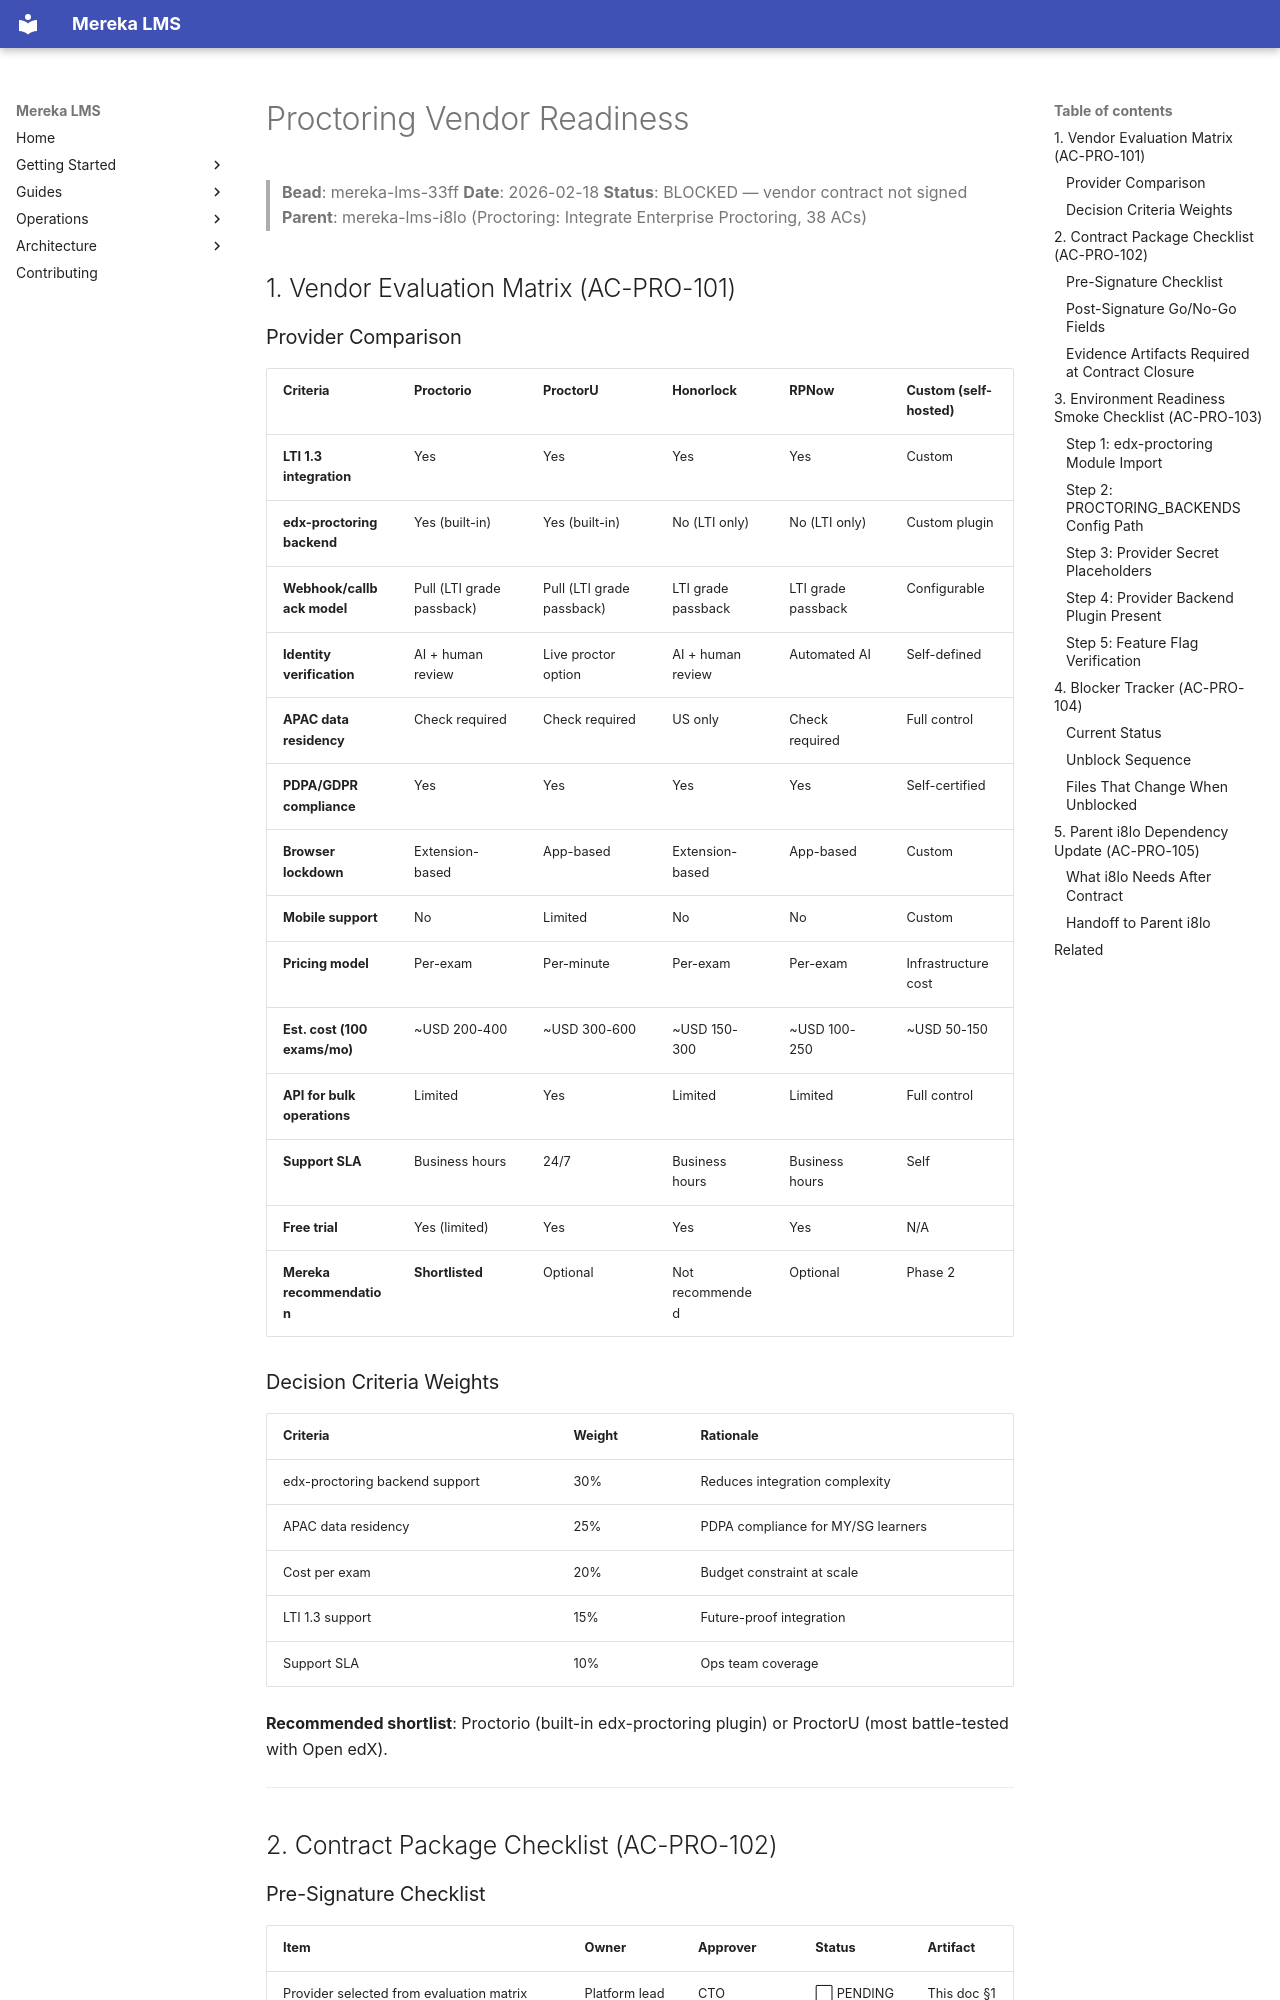

repository: lifeofgurpreet/mereka-lms-prototype · page: status/readiness/PROCTORING_VENDOR_READINESS/index.html · generator: mkdocs

# Proctoring Vendor Readiness

> **Bead**: mereka-lms-33ff
> **Date**: 2026-02-18
> **Status**: BLOCKED — vendor contract not signed
> **Parent**: mereka-lms-i8lo (Proctoring: Integrate Enterprise Proctoring, 38 ACs)

## 1. Vendor Evaluation Matrix (AC-PRO-101)

### Provider Comparison

| Criteria | Proctorio | ProctorU | Honorlock | RPNow | Custom (self-hosted) |
|----------|-----------|----------|-----------|-------|---------------------|
| **LTI 1.3 integration** | Yes | Yes | Yes | Yes | Custom |
| **edx-proctoring backend** | Yes (built-in) | Yes (built-in) | No (LTI only) | No (LTI only) | Custom plugin |
| **Webhook/callback model** | Pull (LTI grade passback) | Pull (LTI grade passback) | LTI grade passback | LTI grade passback | Configurable |
| **Identity verification** | AI + human review | Live proctor option | AI + human review | Automated AI | Self-defined |
| **APAC data residency** | Check required | Check required | US only | Check required | Full control |
| **PDPA/GDPR compliance** | Yes | Yes | Yes | Yes | Self-certified |
| **Browser lockdown** | Extension-based | App-based | Extension-based | App-based | Custom |
| **Mobile support** | No | Limited | No | No | Custom |
| **Pricing model** | Per-exam | Per-minute | Per-exam | Per-exam | Infrastructure cost |
| **Est. cost (100 exams/mo)** | ~USD 200-400 | ~USD 300-600 | ~USD 150-300 | ~USD 100-250 | ~USD 50-150 |
| **API for bulk operations** | Limited | Yes | Limited | Limited | Full control |
| **Support SLA** | Business hours | 24/7 | Business hours | Business hours | Self |
| **Free trial** | Yes (limited) | Yes | Yes | Yes | N/A |
| **Mereka recommendation** | **Shortlisted** | Optional | Not recommended | Optional | Phase 2 |

### Decision Criteria Weights

| Criteria | Weight | Rationale |
|----------|--------|-----------|
| edx-proctoring backend support | 30% | Reduces integration complexity |
| APAC data residency | 25% | PDPA compliance for MY/SG learners |
| Cost per exam | 20% | Budget constraint at scale |
| LTI 1.3 support | 15% | Future-proof integration |
| Support SLA | 10% | Ops team coverage |

**Recommended shortlist**: Proctorio (built-in edx-proctoring plugin) or ProctorU (most battle-tested with Open edX).

---

## 2. Contract Package Checklist (AC-PRO-102)
